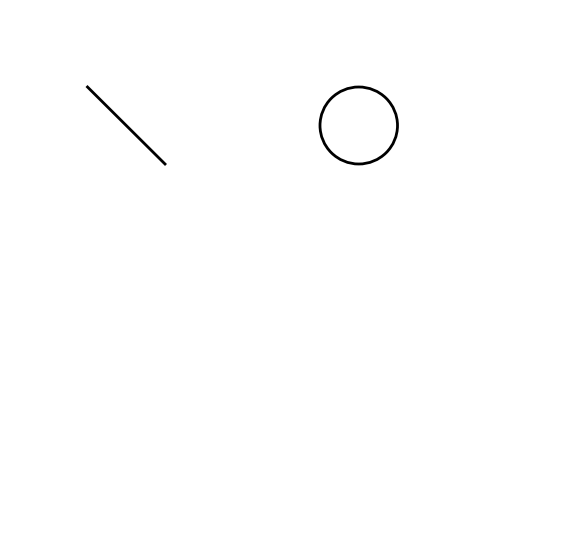

The matplotlib source for this figure:
import matplotlib.pyplot as plt
import matplotlib.patches as patches

def dibujar_figuras():
    fig, ax = plt.subplots(figsize=(7, 7))
    ax.set_xlim(0, 700)
    ax.set_ylim(0, 700)
    ax.set_xticks([])
    ax.set_yticks([])
    ax.set_frame_on(False)
    
    # Dibuja una línea
    ax.plot([100, 200], [600, 500], color='black', linewidth=2)
    
    # Dibuja un óvalo
    oval = patches.Ellipse((450, 550), 100, 100, linewidth=2, edgecolor='black', facecolor='none')
    ax.add_patch(oval)
    
    plt.show()

dibujar_figuras()
